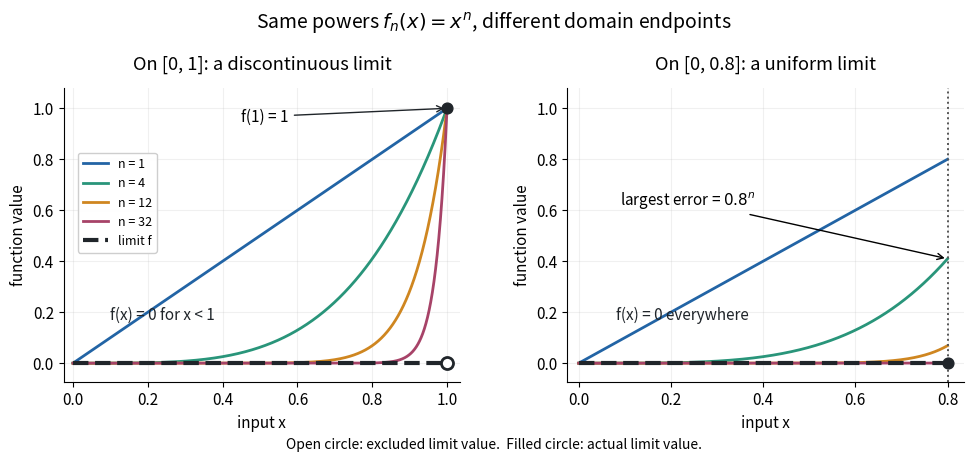

Reproduce this figure in Python. (Note: this script raises an exception after producing the figure.)
"""Plot powers on two domains; emit the matching opaque PNG in the CWD.

Tested with Python 3.14, matplotlib 3.10.7 and numpy 2.3.5.
"""

from pathlib import Path

import matplotlib.pyplot as plt
import numpy as np


def main():
    plt.rcParams.update({"font.size": 11, "axes.spines.top": False,
                         "axes.spines.right": False})
    fig, axes = plt.subplots(1, 2, figsize=(10, 4.6), dpi=120)
    fig.patch.set_facecolor("white")
    colors = ["#2264a5", "#29957a", "#cf8620", "#a74368"]
    for ax, endpoint in zip(axes, [1.0, 0.8]):
        x = np.linspace(0, endpoint, 1400)
        for n, color in zip([1, 4, 12, 32], colors):
            ax.plot(x, x**n, color=color, lw=2, label=f"n = {n}")
        ax.plot([0, endpoint], [0, 0], color="#20252a", lw=3,
                linestyle="--", label="limit f")
        ax.set(xlim=(-0.025, endpoint + 0.035), ylim=(-0.075, 1.08),
               xlabel="input x", ylabel="function value")
        ax.grid(alpha=0.18)
    left, right = axes
    left.scatter([1], [0], s=75, facecolors="white", edgecolors="#20252a",
                 linewidths=2, zorder=6, clip_on=False)
    left.scatter([1], [1], s=60, color="#20252a", zorder=6)
    left.annotate("f(1) = 1", xy=(1, 1), xytext=(0.45, 0.95),
                  arrowprops={"arrowstyle": "->", "color": "#20252a"})
    left.text(0.10, 0.17, "f(x) = 0 for x < 1", color="#20252a")
    left.set_title("On [0, 1]: a discontinuous limit", pad=13)
    right.axvline(0.8, color="#555555", ls=":", lw=1.4)
    right.scatter([0.8], [0], s=60, color="#20252a", zorder=6)
    right.annotate(r"largest error = $0.8^n$", xy=(0.8, 0.8**4),
                   xytext=(0.09, 0.62), arrowprops={"arrowstyle": "->"})
    right.text(0.08, 0.17, "f(x) = 0 everywhere", color="#20252a")
    right.set_title("On [0, 0.8]: a uniform limit", pad=13)
    left.legend(loc="center left", bbox_to_anchor=(0.02, 0.61),
                fontsize=9, framealpha=0.95)
    fig.suptitle(r"Same powers $f_n(x)=x^n$, different domain endpoints",
                 fontsize=14, y=0.98)
    fig.text(0.5, 0.025,
             "Open circle: excluded limit value.  Filled circle: actual limit value.",
             ha="center", fontsize=10)
    fig.subplots_adjust(left=0.07, right=0.97, bottom=0.17, top=0.81, wspace=0.27)
    fig.savefig(Path.cwd() / (Path(__file__).stem + ".png"),
                facecolor="white", transparent=False)
    plt.close(fig)


if __name__ == "__main__":
    main()
